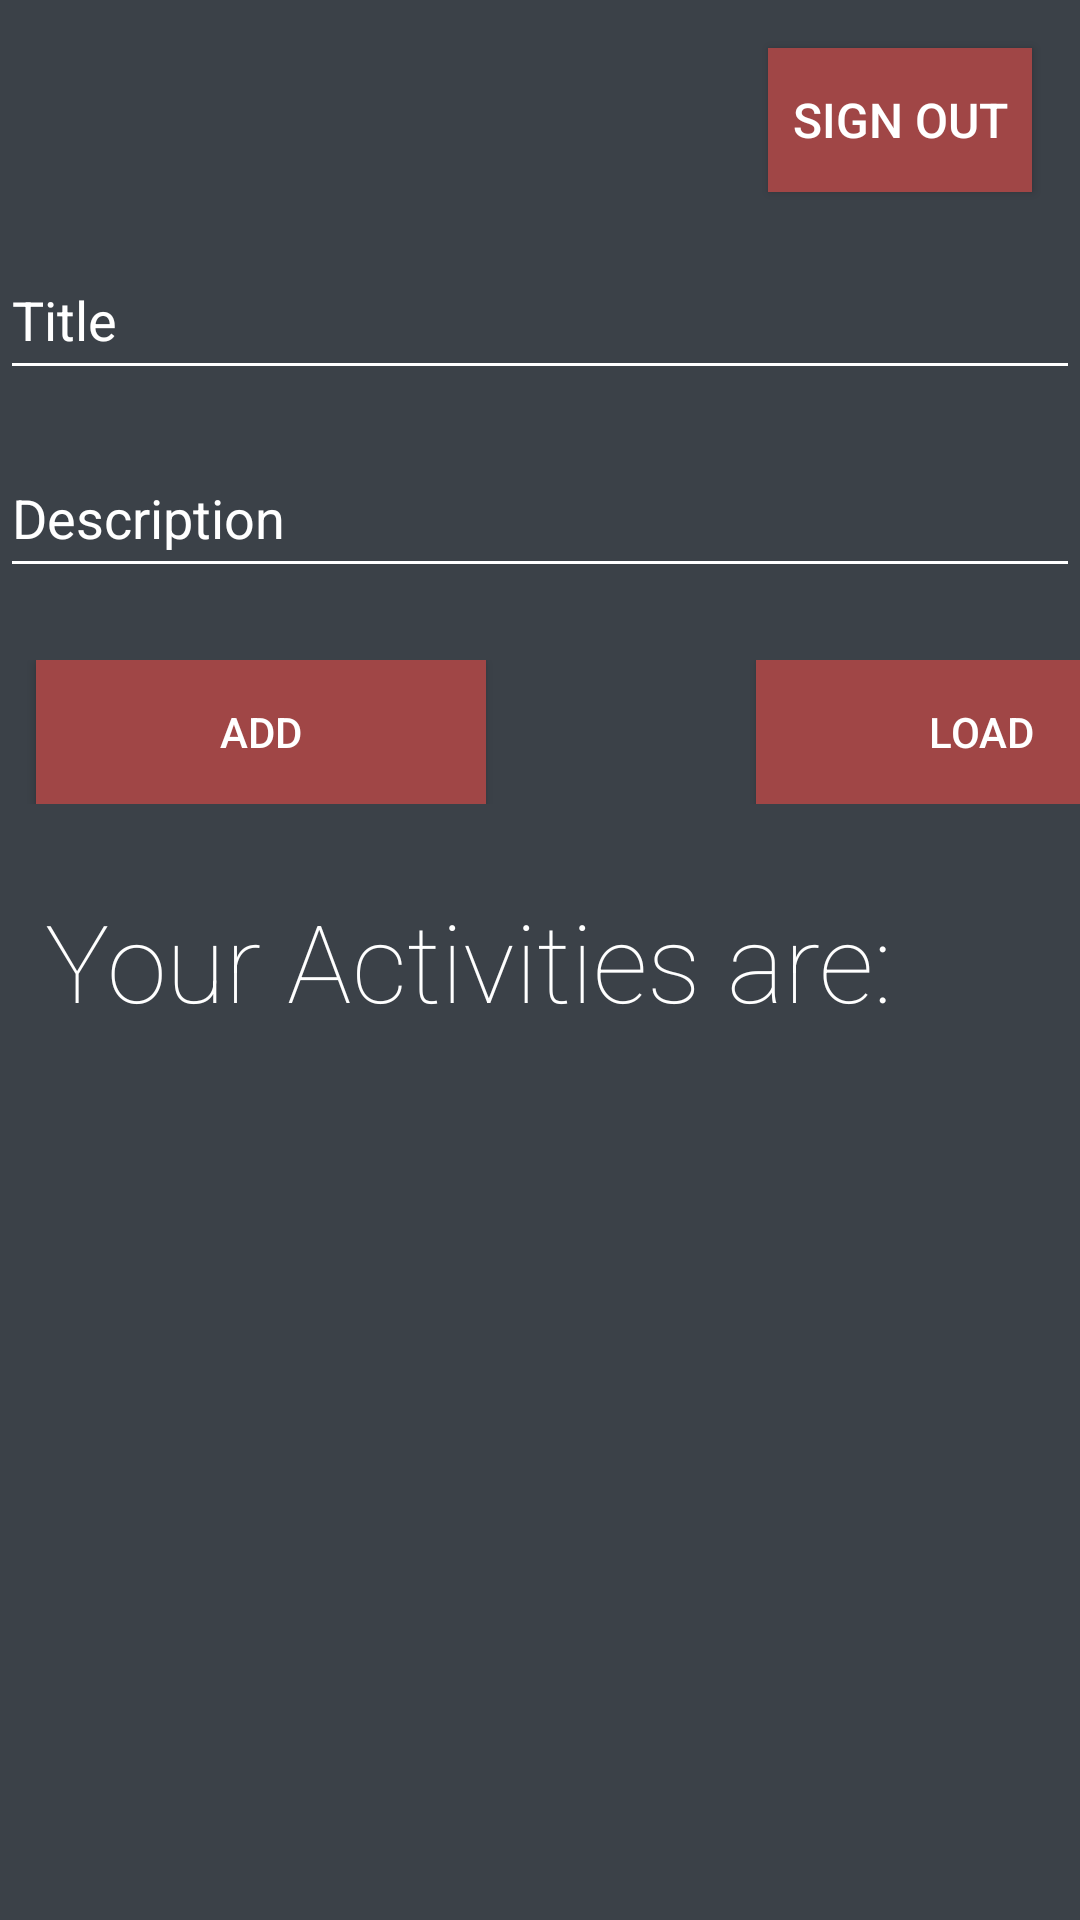

Reconstruct the res/layout file that produces this screen, plus the resources it refers to.
<!-- AndroidManifest.xml: application theme AppTheme -->
<!-- res/layout/activity_home_after_s.xml -->
<?xml version="1.0" encoding="utf-8"?>
<android.support.constraint.ConstraintLayout xmlns:android="http://schemas.android.com/apk/res/android"
    xmlns:app="http://schemas.android.com/apk/res-auto"
    xmlns:tools="http://schemas.android.com/tools"
    android:layout_width="match_parent"
    android:layout_height="match_parent"
    android:background="#3b4148"
    tools:context=".HomeAfterS">

    <EditText
        android:id="@+id/edit_text_title"
        android:layout_width="match_parent"
        android:layout_height="wrap_content"
        android:layout_marginTop="80dp"
        android:hint="@string/title"
        android:inputType="text"
        android:minHeight="50dp"
        android:textColor="@color/white"
        app:layout_constraintEnd_toEndOf="parent"
        app:layout_constraintHorizontal_bias="0.0"
        app:layout_constraintStart_toStartOf="parent"
        app:layout_constraintTop_toTopOf="parent" />

    <EditText
        android:id="@+id/edit_text_description"
        android:layout_width="match_parent"
        android:layout_height="wrap_content"
        android:layout_marginTop="16dp"
        android:hint="@string/description"
        android:inputType="text"
        android:minHeight="50dp"
        android:textColor="@color/white"
        app:layout_constraintEnd_toEndOf="parent"
        app:layout_constraintHorizontal_bias="0.0"
        app:layout_constraintStart_toStartOf="parent"
        app:layout_constraintTop_toBottomOf="@+id/edit_text_title" />

    <LinearLayout
        android:id="@+id/linearLayout"
        android:layout_width="match_parent"
        android:layout_height="wrap_content"
        android:layout_marginTop="24dp"
        android:orientation="horizontal"
        app:layout_constraintTop_toBottomOf="@+id/edit_text_description">

        <Button
            android:id="@+id/button"
            android:layout_width="150dp"
            android:layout_height="wrap_content"
            android:layout_marginStart="12dp"
            android:background="@color/colorPrimaryDark"
            android:onClick="addNote"
            android:text="@string/add" />

        <Button
            android:id="@+id/button2"
            android:layout_width="150dp"
            android:layout_height="wrap_content"
            android:layout_marginStart="90dp"
            android:background="@color/colorPrimaryDark"
            android:onClick="loadNotes"
            android:text="@string/load" />

    </LinearLayout>

    <android.support.v4.widget.NestedScrollView
        android:id="@+id/nestedScrollView2"
        android:layout_width="match_parent"
        android:layout_height="wrap_content"
        android:layout_marginStart="24dp"
        android:layout_marginTop="16dp"
        android:layout_marginEnd="32dp"
        android:layout_marginBottom="35dp"
        android:fontFamily="sans-serif-thin"
        android:maxHeight="400dp"
        android:minHeight="120dp"
        app:layout_constraintBottom_toBottomOf="parent"
        app:layout_constraintEnd_toEndOf="parent"
        app:layout_constraintHorizontal_bias="0.0"
        app:layout_constraintStart_toStartOf="parent"
        app:layout_constraintTop_toBottomOf="@+id/textView2"
        app:layout_constraintVertical_bias="0.0">

        <TextView
            android:id="@+id/text_view_data"
            android:layout_width="wrap_content"
            android:layout_height="wrap_content"
            android:fontFamily="sans-serif-thin"
            android:textSize="25sp"
            android:textStyle="bold" />
    </android.support.v4.widget.NestedScrollView>

    <TextView
        android:id="@+id/textView2"
        android:layout_width="wrap_content"
        android:layout_height="wrap_content"
        android:layout_marginTop="28dp"
        android:text="@string/your_activities_are"
        android:textAppearance="@style/TextAppearance.AppCompat.Large"
        android:textSize="36sp"
        android:layout_marginStart="15dp"
        android:fontFamily="sans-serif-thin"
        app:layout_constraintStart_toStartOf="parent"
        app:layout_constraintTop_toBottomOf="@+id/linearLayout" />


    <Button
        android:id="@+id/signOut"
        android:layout_width="wrap_content"
        android:layout_height="wrap_content"
        android:layout_marginTop="16dp"
        android:layout_marginEnd="16dp"
        android:layout_marginBottom="16dp"
        android:background="@color/colorPrimaryDark"
        android:ellipsize="none"
        android:padding="0dp"
        android:text="@string/btn_sign_out"
        android:textSize="16sp"
        app:layout_constraintBottom_toTopOf="@+id/edit_text_title"
        app:layout_constraintEnd_toEndOf="parent"
        app:layout_constraintTop_toTopOf="parent"
        app:layout_constraintVertical_bias="0.0" />


</android.support.constraint.ConstraintLayout>
<!-- resources referenced by this layout -->
<resources>
  <color name="colorPrimaryDark">#A04646</color>
  <color name="white">#ffffff</color>
  <string name="add">Add</string>
  <string name="btn_sign_out">Sign Out</string>
  <string name="description">Description</string>
  <string name="load">Load</string>
  <string name="title">Title</string>
  <string name="your_activities_are">Your Activities are:</string>
  <style name="AppTheme" parent="Theme.AppCompat.Light.DarkActionBar">
          
          <item name="colorPrimary">@color/colorPrimary</item>
          <item name="colorPrimaryDark">@color/colorPrimaryDark</item>
          <item name="colorAccent">@color/colorAccent</item>
          <item name="android:textColor">@color/colorText</item>
          <item name="android:textColorHint">@color/colorText</item>
          <item name="colorControlNormal">@color/colorText</item>
          <item name="colorControlActivated">@color/colorText</item>
      </style>
  <color name="colorPrimary">#B53232</color>
  <color name="colorAccent">#000000</color>
  <color name="colorText">#FFFFFF</color>
</resources>
